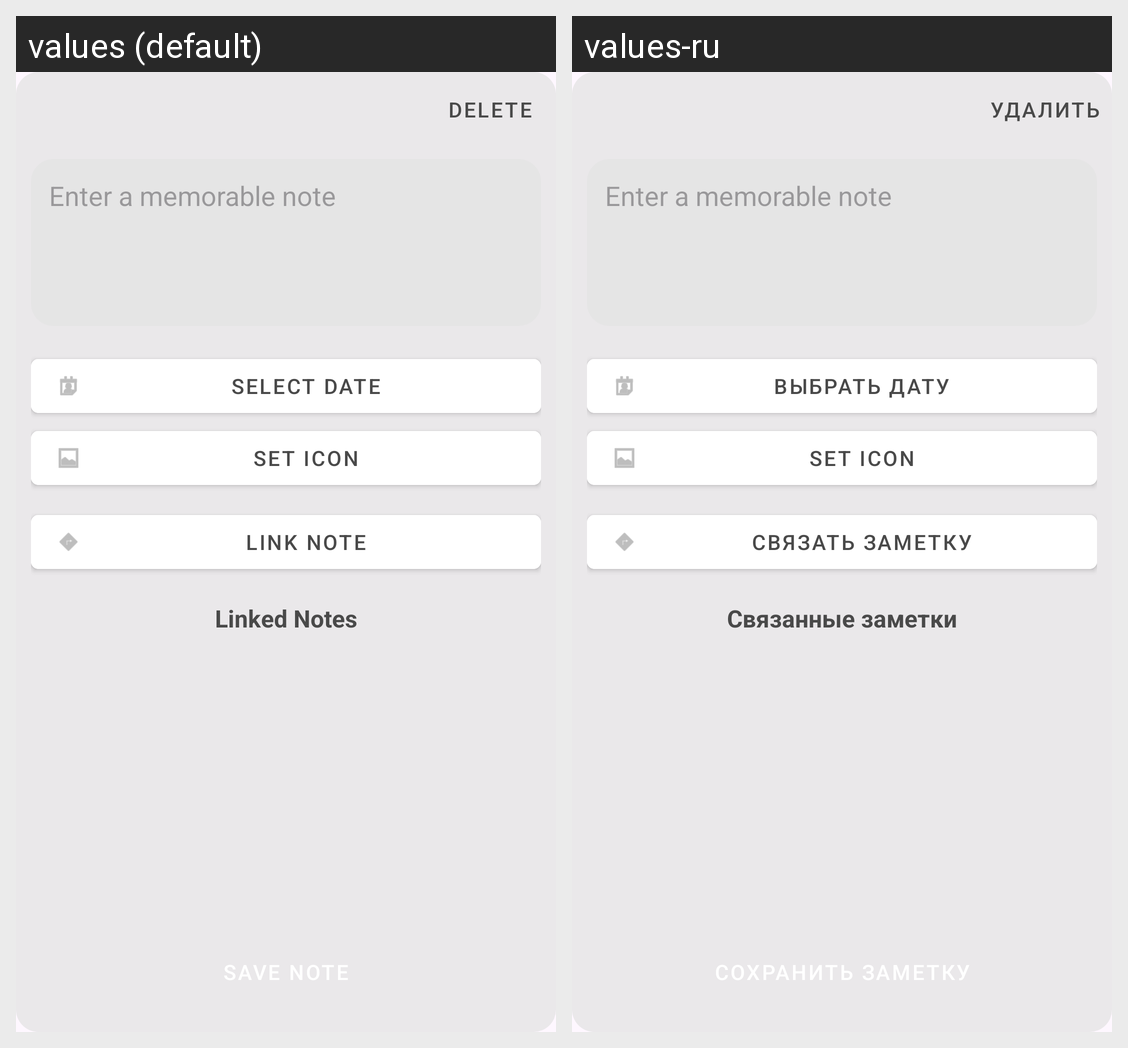

Strings drawn on this Android screen and how each of the app's shown locales translates them:
Android screen res/layout/note_editor_popup.xml rendered under 2 locales, left to right: values (default), values-ru. Device: Nexus 5 (rendered at 1080×1920; each locale shown at half size, 540×960, under a caption strip naming it); theme Theme.TstProj.
Strings drawn on this screen, with the default value and each locale's value (text and hints the layout hard-codes, and strings that could not be matched under every locale, appear in the picture but are not listed):

delete
  values: Delete
  values-ru: Удалить

select_date
  values: Select Date
  values-ru: Выбрать дату

link_note
  values: Link Note
  values-ru: Связать заметку

linked_notes
  values: Linked Notes
  values-ru: Связанные заметки
